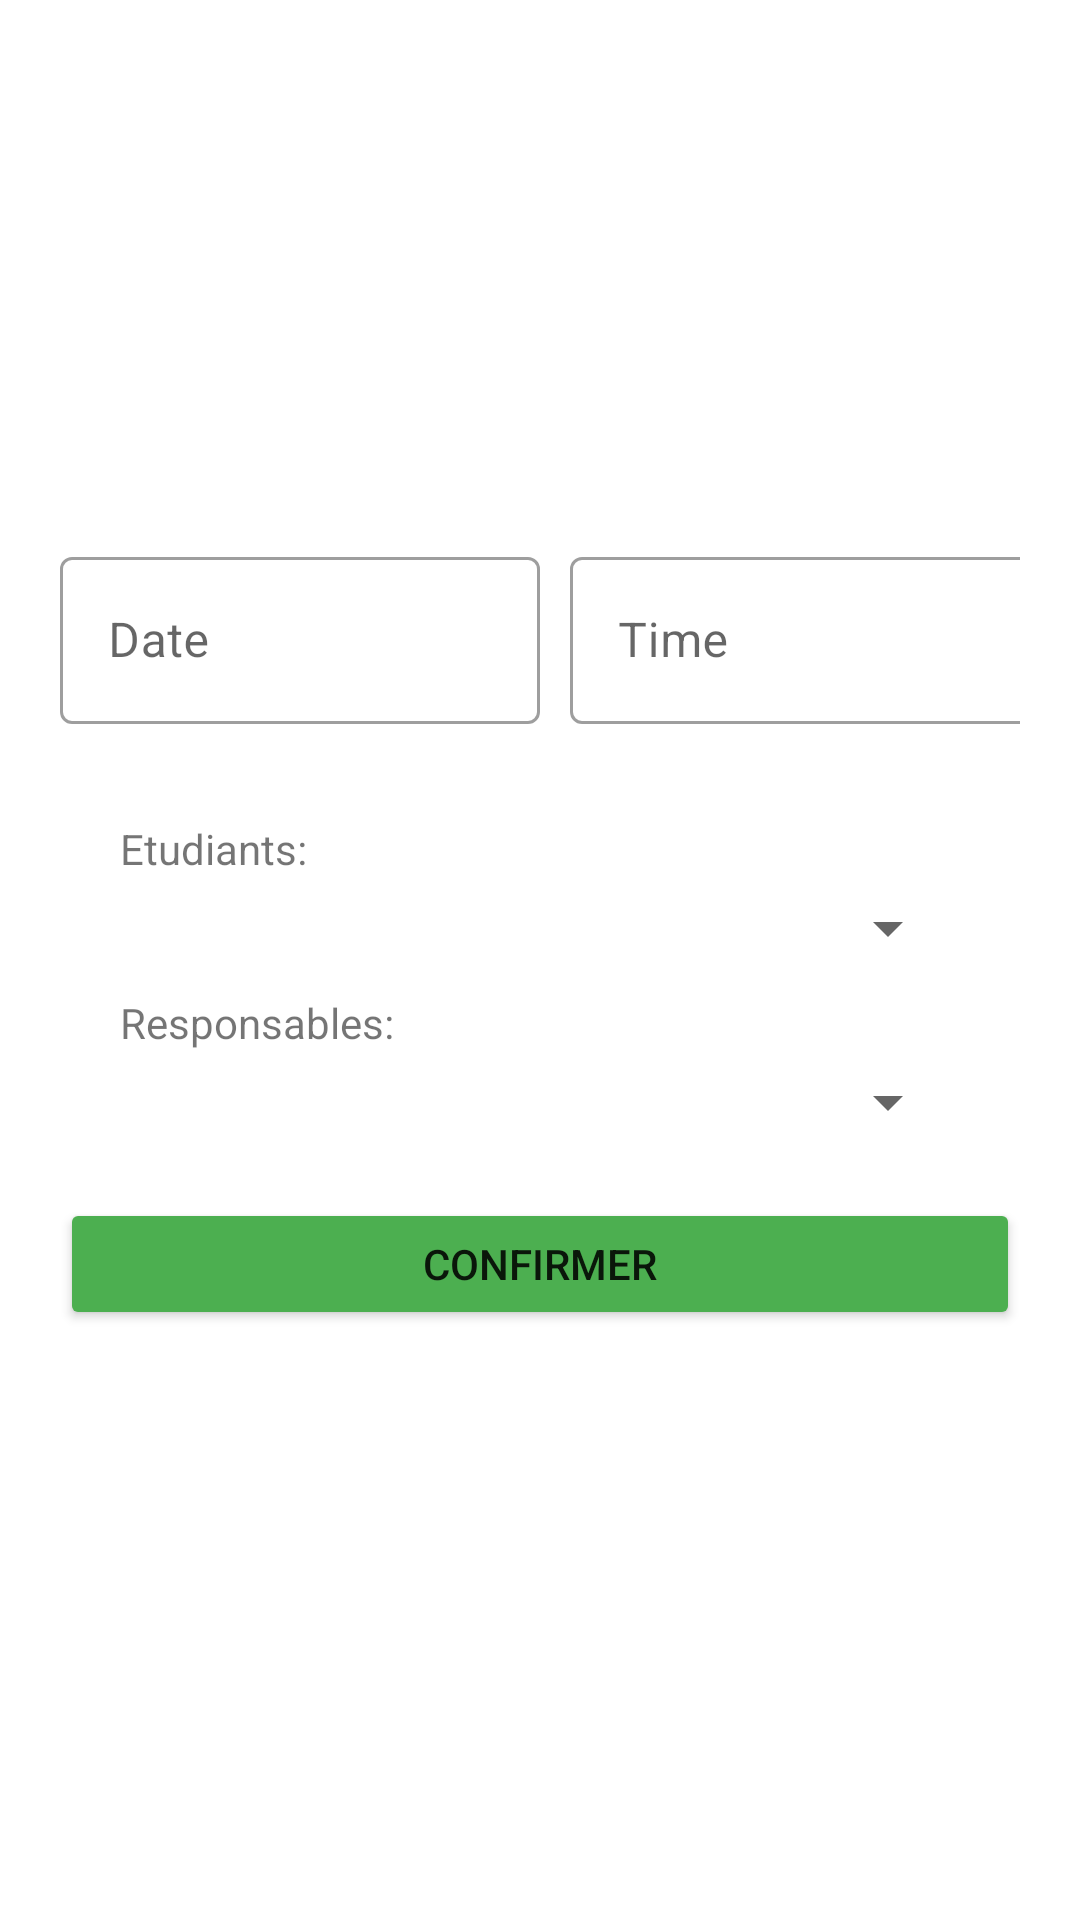

Here is an Android app screen rendered from its layout file. Give the layout XML and the strings, colors and styles it references.
<!-- AndroidManifest.xml: application theme Theme.Internshipmanagement -->
<!-- res/layout/fragment_meetings.xml -->
<?xml version="1.0" encoding="utf-8"?>
<FrameLayout xmlns:android="http://schemas.android.com/apk/res/android"
    xmlns:app="http://schemas.android.com/apk/res-auto"
    xmlns:tools="http://schemas.android.com/tools"
    android:layout_width="match_parent"
    android:layout_height="match_parent"
    tools:context=".MeetingsFragment"
    android:background="?android:attr/colorBackground">

    <LinearLayout
        android:layout_width="match_parent"
        android:layout_height="match_parent"
        android:orientation="vertical"
        android:layout_margin="20dp"
        android:gravity="center">

        <LinearLayout
            android:layout_width="wrap_content"
            android:layout_height="wrap_content"
            android:orientation="horizontal">

            <com.google.android.material.textfield.TextInputLayout
                android:id="@+id/date"
                style="@style/Widget.MaterialComponents.TextInputLayout.OutlinedBox"
                android:layout_width="160dp"
                android:layout_height="63dp"
                android:hint="Date">

                <com.google.android.material.textfield.TextInputEditText
                    android:id="@+id/etdate"
                    android:layout_width="match_parent"
                    android:layout_height="wrap_content"
                    android:clickable="false"
                    android:cursorVisible="false"
                    android:focusable="false"
                    android:focusableInTouchMode="false"
                    tools:layout_editor_absoluteX="7dp" />

            </com.google.android.material.textfield.TextInputLayout>

            <com.google.android.material.textfield.TextInputLayout
                android:id="@+id/time"
                style="@style/Widget.MaterialComponents.TextInputLayout.OutlinedBox"
                android:layout_width="160dp"
                android:layout_height="63dp"
                android:layout_marginStart="10dp"
                android:hint="Time">

                <com.google.android.material.textfield.TextInputEditText
                    android:id="@+id/etTime"
                    android:layout_width="match_parent"
                    android:layout_height="wrap_content"
                    android:clickable="false"
                    android:cursorVisible="false"
                    android:focusable="false"
                    android:focusableInTouchMode="false"
                    tools:layout_editor_absoluteX="7dp" />

            </com.google.android.material.textfield.TextInputLayout>
        </LinearLayout>

        <LinearLayout
            android:id="@+id/linearLayout2"
            android:layout_width="match_parent"
            android:layout_height="wrap_content"
            android:layout_margin="20dp"
            android:gravity="center"
            android:orientation="vertical">

            <TextView
                android:layout_width="fill_parent"
                android:layout_height="wrap_content"
                android:layout_marginTop="10dip"
                android:layout_marginBottom="5dp"
                android:text="Etudiants:" />

            
            <Spinner
                android:id="@+id/spinner"
                android:layout_width="fill_parent"
                android:layout_height="wrap_content" />

            <TextView
                android:layout_width="fill_parent"
                android:layout_height="wrap_content"
                android:layout_marginTop="10dip"
                android:layout_marginBottom="5dp"
                android:text="Responsables:" />

            
            <Spinner
                android:id="@+id/spinner1"
                android:layout_width="fill_parent"
                android:layout_height="wrap_content" />


        </LinearLayout>

        <Button
            android:id="@+id/bconfirm"
            android:layout_width="match_parent"
            android:layout_height="44dp"
            android:layout_marginBottom="16dp"
            android:backgroundTint="@color/green"
            android:text="Confirmer" />


    </LinearLayout>

</FrameLayout>
<!-- resources referenced by this layout -->
<resources>
  <color name="green">#4CAF50</color>
  <style name="Theme.Internshipmanagement" parent="Theme.MaterialComponents.DayNight.NoActionBar">
          
          <item name="colorPrimary">@color/purple_500</item>
          <item name="colorPrimaryVariant">@color/purple_700</item>
          <item name="colorOnPrimary">@color/white</item>
          
          <item name="colorSecondary">@color/teal_200</item>
          <item name="colorSecondaryVariant">@color/teal_700</item>
          <item name="colorOnSecondary">@color/black</item>
          
          <item name="android:statusBarColor">?attr/colorPrimaryVariant</item>
          
      </style>
  <color name="purple_500">#FF6200EE</color>
  <color name="purple_700">#FF3700B3</color>
  <color name="white">#FFFFFFFF</color>
  <color name="teal_200">#FF03DAC5</color>
  <color name="teal_700">#FF018786</color>
  <color name="black">#FF000000</color>
</resources>
